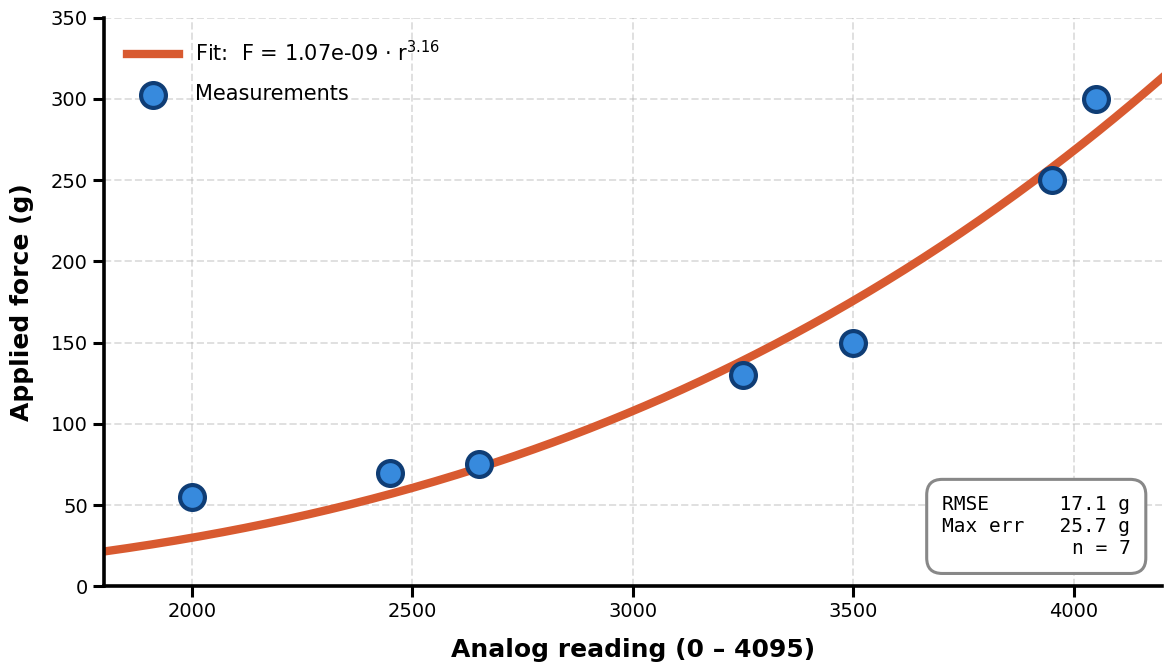

Python code for this plot:
import numpy as np
import matplotlib.pyplot as plt

# Calibration data
reading = np.array([2000, 2450, 2650, 3250, 3500, 3950, 4050])
force   = np.array([55,   70,   75,   130,  150,  250,  300])

# Power-law fit: F = a * r^n
# To refit on new data with proper least squares in linear space:
#   from scipy.optimize import curve_fit
#   (a, n), _ = curve_fit(lambda r, a, n: a*r**n, reading, force, p0=[1e-9, 3])
a, n = 1.075e-9, 3.164

r_fit = np.linspace(1800, 4200, 400)
F_fit = a * r_fit**n

residuals = force - a * reading**n
rmse    = np.sqrt(np.mean(residuals**2))
max_err = np.max(np.abs(residuals))

plt.rcParams.update({
    'font.family': 'DejaVu Sans',
    'font.size': 16,
    'axes.titlesize': 22,
    'axes.titleweight': 'bold',
    'axes.labelsize': 18,
    'axes.labelweight': 'medium',
    'xtick.labelsize': 14,
    'ytick.labelsize': 14,
    'legend.fontsize': 15,
})

fig, ax = plt.subplots(figsize=(12, 7))
ax.plot(r_fit, F_fit, color='#D85A30', linewidth=6,
        label=f'Fit:  F = {a:.2e} · r$^{{{n:.2f}}}$', zorder=2)
ax.scatter(reading, force, color='#378ADD', edgecolor='#0F3D75',
           linewidth=3, s=320, zorder=3, label='Measurements')

ax.set_xlabel('Analog reading (0 – 4095)', labelpad=12, fontweight='bold')
ax.set_ylabel('Applied force (g)', labelpad=12, fontweight='bold')
ax.set_xlim(1800, 4200)
ax.set_ylim(0, 350)
ax.grid(alpha=0.4, linestyle='--', linewidth=1.4)
ax.set_axisbelow(True)
ax.legend(loc='upper left', frameon=False, handlelength=2.5,
          borderpad=0.6, labelspacing=0.9)
ax.spines[['top', 'right']].set_visible(False)
ax.spines[['left', 'bottom']].set_linewidth(2.6)
ax.tick_params(width=2.2, length=8)

stats = f'RMSE      {rmse:.1f} g\nMax err   {max_err:.1f} g\nn = {len(reading)}'
ax.text(0.97, 0.05, stats, transform=ax.transAxes, fontsize=14,
        ha='right', va='bottom', family='monospace',
        bbox=dict(boxstyle='round,pad=0.8', facecolor='white',
                  edgecolor='#888888', linewidth=2.2))

plt.tight_layout()
plt.savefig('fsr_calibration.png', dpi=220, bbox_inches='tight',
            facecolor='white')
plt.show()
